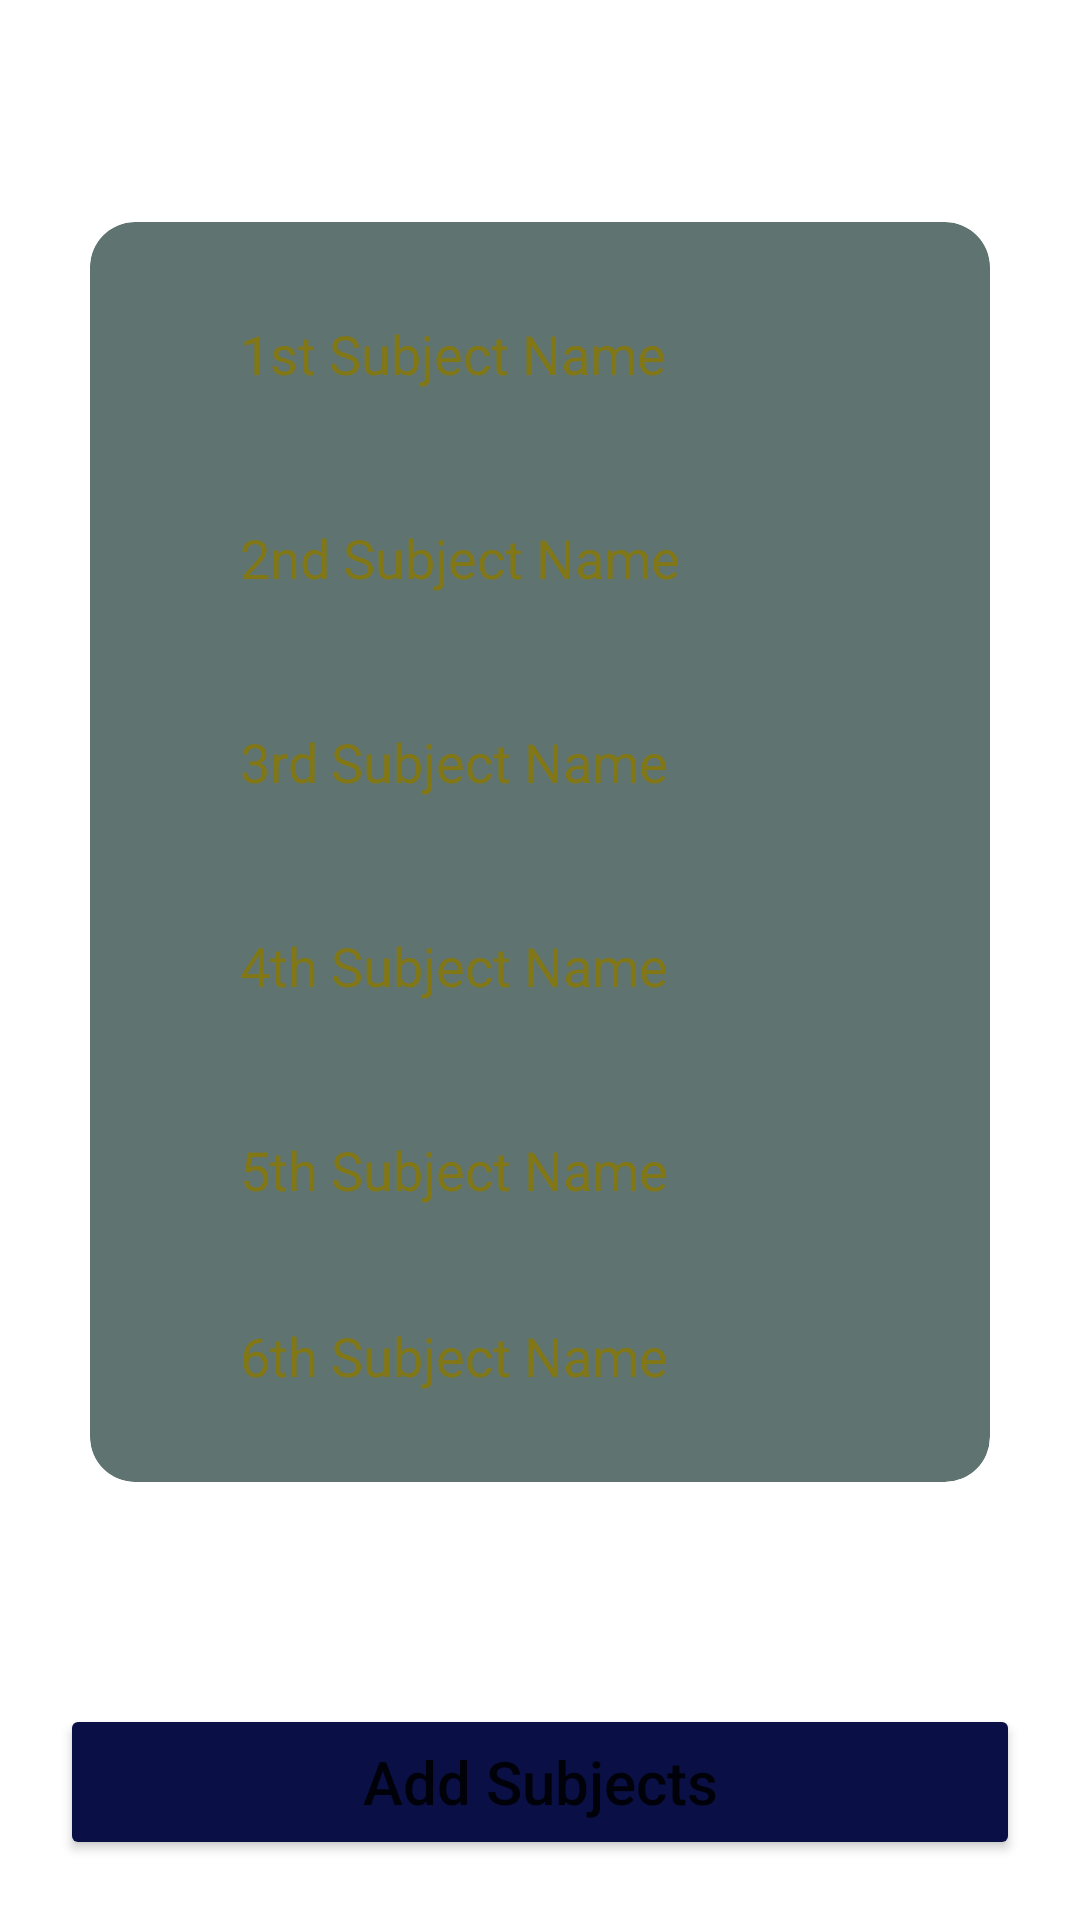

The Android layout XML behind this screen, and the referenced resources:
<!-- AndroidManifest.xml: application theme Theme.New_SCS -->
<!-- res/layout/fragment_sub_6.xml -->
<?xml version="1.0" encoding="utf-8"?>
<FrameLayout xmlns:android="http://schemas.android.com/apk/res/android"
    xmlns:app="http://schemas.android.com/apk/res-auto"
    xmlns:tools="http://schemas.android.com/tools"
    android:layout_width="match_parent"
    android:layout_height="550dp"
    tools:context=".Subject_Fragment.Sub_6">


    <androidx.constraintlayout.widget.ConstraintLayout
        android:layout_width="match_parent"
        android:layout_height="match_parent">

        <androidx.cardview.widget.CardView
            android:layout_width="match_parent"
            android:layout_height="420dp"
            android:layout_marginHorizontal="30dp"
            app:cardBackgroundColor="@color/grey_green"
            app:cardCornerRadius="15dp"
            app:layout_constraintBottom_toTopOf="@+id/button12"
            app:layout_constraintEnd_toEndOf="parent"
            app:layout_constraintStart_toStartOf="parent"
            app:layout_constraintTop_toTopOf="parent">

            <LinearLayout
                android:layout_width="match_parent"
                android:layout_height="match_parent"
                android:layout_gravity="center"
                android:layout_marginHorizontal="30dp"
                android:layout_marginVertical="10dp"
                android:gravity="center"
                android:orientation="vertical">

                <EditText
                    android:id="@+id/sub6_1"
                    android:layout_width="match_parent"
                    android:layout_height="wrap_content"
                    android:layout_gravity="center"
                    android:layout_margin="10dp"
                    android:background="@drawable/subject_edittext"
                    android:ems="10"
                    android:hint="@string/sub1"
                    android:inputType="textPersonName"
                    android:minHeight="48dp"
                    android:padding="10dp"
                    android:textColorHint="@color/texthintcolor"
                    android:autofillHints="" />

                <EditText
                    android:id="@+id/sub6_2"
                    android:layout_width="match_parent"
                    android:layout_height="wrap_content"
                    android:layout_gravity="center"
                    android:layout_margin="10dp"
                    android:background="@drawable/subject_edittext"
                    android:ems="10"
                    android:hint="@string/sub2"
                    android:inputType="textPersonName"
                    android:minHeight="48dp"
                    android:padding="10dp"
                    android:textColorHint="@color/texthintcolor"
                    android:autofillHints="" />

                <EditText
                    android:id="@+id/sub6_3"
                    android:layout_width="match_parent"
                    android:layout_height="wrap_content"
                    android:layout_gravity="center"
                    android:layout_margin="10dp"
                    android:background="@drawable/subject_edittext"
                    android:ems="10"
                    android:hint="@string/sub3"
                    android:inputType="textPersonName"
                    android:minHeight="48dp"
                    android:padding="10dp"
                    android:textColorHint="@color/texthintcolor"
                    android:autofillHints="" />

                <EditText
                    android:id="@+id/sub6_4"
                    android:layout_width="match_parent"
                    android:layout_height="wrap_content"
                    android:layout_gravity="center"
                    android:layout_margin="10dp"
                    android:background="@drawable/subject_edittext"
                    android:ems="10"
                    android:hint="@string/sub4"
                    android:inputType="textPersonName"
                    android:minHeight="48dp"
                    android:padding="10dp"
                    android:textColorHint="@color/texthintcolor"
                    android:autofillHints="" />

                <EditText
                    android:id="@+id/sub6_5"
                    android:layout_width="match_parent"
                    android:layout_height="wrap_content"
                    android:layout_gravity="center"
                    android:layout_margin="10dp"
                    android:background="@drawable/subject_edittext"
                    android:ems="10"
                    android:hint="@string/sub5"
                    android:inputType="textPersonName"
                    android:minHeight="48dp"
                    android:padding="10dp"
                    android:textColorHint="@color/texthintcolor"
                    android:autofillHints="" />

                <EditText
                    android:id="@+id/sub6_6"
                    android:layout_width="match_parent"
                    android:layout_height="wrap_content"
                    android:layout_gravity="center"
                    android:layout_margin="10dp"
                    android:background="@drawable/subject_edittext"
                    android:ems="10"
                    android:hint="@string/sub6"
                    android:inputType="textPersonName"
                    android:minHeight="48dp"
                    android:padding="10dp"
                    android:textColorHint="@color/texthintcolor"
                    tools:ignore="TouchTargetSizeCheck"
                    android:autofillHints="" />

            </LinearLayout>
        </androidx.cardview.widget.CardView>

        <Button
            android:id="@+id/button12"
            android:layout_width="match_parent"
            android:layout_height="52dp"
            android:layout_margin="20dp"
            android:backgroundTint="@color/dark_blue"
            android:text="@string/add_subjects"
            android:textAllCaps="false"
            android:textSize="20sp"
            app:layout_constraintBottom_toBottomOf="parent"
            app:layout_constraintEnd_toEndOf="parent"
            app:layout_constraintStart_toStartOf="parent" />

    </androidx.constraintlayout.widget.ConstraintLayout>

</FrameLayout>
<!-- resources referenced by this layout -->
<resources>
  <color name="dark_blue">#0a1045</color>
  <color name="grey_green">#5f7470</color>
  <color name="texthintcolor">#827717</color>
  <string name="add_subjects">Add Subjects</string>
  <string name="sub1">1st Subject Name</string>
  <string name="sub2">2nd Subject Name</string>
  <string name="sub3">3rd Subject Name</string>
  <string name="sub4">4th Subject Name</string>
  <string name="sub5">5th Subject Name</string>
  <string name="sub6">6th Subject Name</string>
  <style name="Theme.New_SCS" parent="Theme.MaterialComponents.DayNight.NoActionBar">
          
          <item name="colorPrimary">@color/purple_500</item>
          <item name="colorPrimaryVariant">@color/purple_700</item>
          <item name="colorOnPrimary">@color/white</item>
          
          <item name="colorSecondary">@color/teal_200</item>
          <item name="colorSecondaryVariant">@color/teal_700</item>
          <item name="colorOnSecondary">@color/black</item>
          
          <item name="android:statusBarColor" tools:targetApi="l">?attr/colorPrimaryVariant</item>
          
      </style>
  <color name="purple_500">#FF6200EE</color>
  <color name="purple_700">#FF3700B3</color>
  <color name="white">#FFFFFFFF</color>
  <color name="teal_200">#FF03DAC5</color>
  <color name="teal_700">#FF018786</color>
  <color name="black">#FF000000</color>
</resources>
